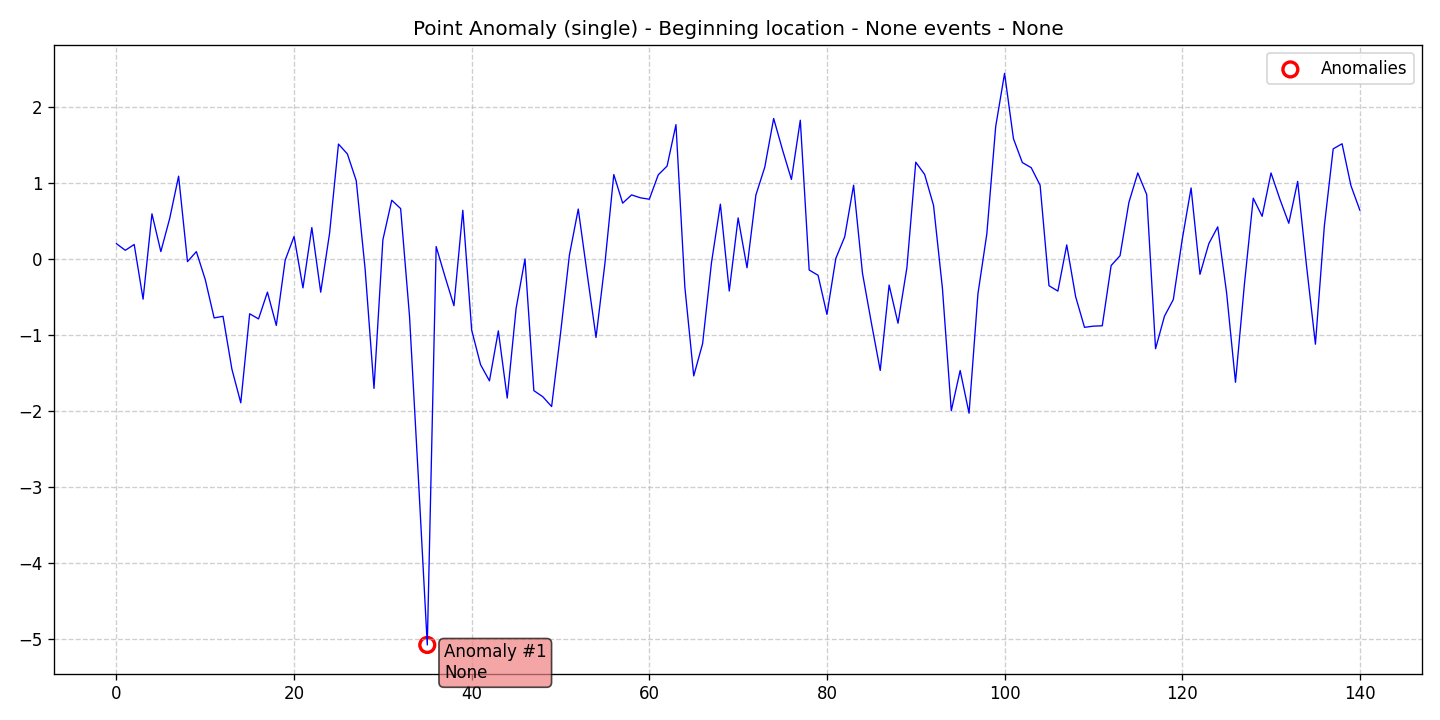

Data behind this chart, as committed beside it:
data, stationary, det_lin_up, det_lin_down, det_quad, det_cubic, det_exp, det_damped, stoc_trend, volatility, single_seas, multiple_seas, point_anom_single, point_anom_multi, collect_anom, context_anom, mean_shift, var_shift, trend_shift, date, is_break, is_anomaly, is_multi, location_beginning
0.2028, 0, 0, 0, 0, 0, 0, 0, 0, 0, 0, 0, 1, 0, 0, 0, 0, 0, 0, 2020-01-01, 0, 0, 0, 1
0.1154, 0, 0, 0, 0, 0, 0, 0, 0, 0, 0, 0, 1, 0, 0, 0, 0, 0, 0, 2020-01-02, 0, 0, 0, 1
0.192, 0, 0, 0, 0, 0, 0, 0, 0, 0, 0, 0, 1, 0, 0, 0, 0, 0, 0, 2020-01-03, 0, 0, 0, 1
-0.5278, 0, 0, 0, 0, 0, 0, 0, 0, 0, 0, 0, 1, 0, 0, 0, 0, 0, 0, 2020-01-04, 0, 0, 0, 1
0.5958, 0, 0, 0, 0, 0, 0, 0, 0, 0, 0, 0, 1, 0, 0, 0, 0, 0, 0, 2020-01-05, 0, 0, 0, 1
0.09838, 0, 0, 0, 0, 0, 0, 0, 0, 0, 0, 0, 1, 0, 0, 0, 0, 0, 0, 2020-01-06, 0, 0, 0, 1
0.5361, 0, 0, 0, 0, 0, 0, 0, 0, 0, 0, 0, 1, 0, 0, 0, 0, 0, 0, 2020-01-07, 0, 0, 0, 1
1.091, 0, 0, 0, 0, 0, 0, 0, 0, 0, 0, 0, 1, 0, 0, 0, 0, 0, 0, 2020-01-08, 0, 0, 0, 1
-0.03341, 0, 0, 0, 0, 0, 0, 0, 0, 0, 0, 0, 1, 0, 0, 0, 0, 0, 0, 2020-01-09, 0, 0, 0, 1
0.09793, 0, 0, 0, 0, 0, 0, 0, 0, 0, 0, 0, 1, 0, 0, 0, 0, 0, 0, 2020-01-10, 0, 0, 0, 1
-0.2697, 0, 0, 0, 0, 0, 0, 0, 0, 0, 0, 0, 1, 0, 0, 0, 0, 0, 0, 2020-01-11, 0, 0, 0, 1
-0.775, 0, 0, 0, 0, 0, 0, 0, 0, 0, 0, 0, 1, 0, 0, 0, 0, 0, 0, 2020-01-12, 0, 0, 0, 1
-0.7538, 0, 0, 0, 0, 0, 0, 0, 0, 0, 0, 0, 1, 0, 0, 0, 0, 0, 0, 2020-01-13, 0, 0, 0, 1
-1.449, 0, 0, 0, 0, 0, 0, 0, 0, 0, 0, 0, 1, 0, 0, 0, 0, 0, 0, 2020-01-14, 0, 0, 0, 1
-1.893, 0, 0, 0, 0, 0, 0, 0, 0, 0, 0, 0, 1, 0, 0, 0, 0, 0, 0, 2020-01-15, 0, 0, 0, 1
-0.7205, 0, 0, 0, 0, 0, 0, 0, 0, 0, 0, 0, 1, 0, 0, 0, 0, 0, 0, 2020-01-16, 0, 0, 0, 1
-0.788, 0, 0, 0, 0, 0, 0, 0, 0, 0, 0, 0, 1, 0, 0, 0, 0, 0, 0, 2020-01-17, 0, 0, 0, 1
-0.4355, 0, 0, 0, 0, 0, 0, 0, 0, 0, 0, 0, 1, 0, 0, 0, 0, 0, 0, 2020-01-18, 0, 0, 0, 1
-0.8741, 0, 0, 0, 0, 0, 0, 0, 0, 0, 0, 0, 1, 0, 0, 0, 0, 0, 0, 2020-01-19, 0, 0, 0, 1
-0.01447, 0, 0, 0, 0, 0, 0, 0, 0, 0, 0, 0, 1, 0, 0, 0, 0, 0, 0, 2020-01-20, 0, 0, 0, 1
0.2978, 0, 0, 0, 0, 0, 0, 0, 0, 0, 0, 0, 1, 0, 0, 0, 0, 0, 0, 2020-01-21, 0, 0, 0, 1
-0.3794, 0, 0, 0, 0, 0, 0, 0, 0, 0, 0, 0, 1, 0, 0, 0, 0, 0, 0, 2020-01-22, 0, 0, 0, 1
0.4147, 0, 0, 0, 0, 0, 0, 0, 0, 0, 0, 0, 1, 0, 0, 0, 0, 0, 0, 2020-01-23, 0, 0, 0, 1
-0.4361, 0, 0, 0, 0, 0, 0, 0, 0, 0, 0, 0, 1, 0, 0, 0, 0, 0, 0, 2020-01-24, 0, 0, 0, 1
0.3414, 0, 0, 0, 0, 0, 0, 0, 0, 0, 0, 0, 1, 0, 0, 0, 0, 0, 0, 2020-01-25, 0, 0, 0, 1
1.514, 0, 0, 0, 0, 0, 0, 0, 0, 0, 0, 0, 1, 0, 0, 0, 0, 0, 0, 2020-01-26, 0, 0, 0, 1
1.385, 0, 0, 0, 0, 0, 0, 0, 0, 0, 0, 0, 1, 0, 0, 0, 0, 0, 0, 2020-01-27, 0, 0, 0, 1
1.033, 0, 0, 0, 0, 0, 0, 0, 0, 0, 0, 0, 1, 0, 0, 0, 0, 0, 0, 2020-01-28, 0, 0, 0, 1
-0.1313, 0, 0, 0, 0, 0, 0, 0, 0, 0, 0, 0, 1, 0, 0, 0, 0, 0, 0, 2020-01-29, 0, 0, 0, 1
-1.703, 0, 0, 0, 0, 0, 0, 0, 0, 0, 0, 0, 1, 0, 0, 0, 0, 0, 0, 2020-01-30, 0, 0, 0, 1
0.2531, 0, 0, 0, 0, 0, 0, 0, 0, 0, 0, 0, 1, 0, 0, 0, 0, 0, 0, 2020-01-31, 0, 0, 0, 1
0.7749, 0, 0, 0, 0, 0, 0, 0, 0, 0, 0, 0, 1, 0, 0, 0, 0, 0, 0, 2020-02-01, 0, 0, 0, 1
0.6645, 0, 0, 0, 0, 0, 0, 0, 0, 0, 0, 0, 1, 0, 0, 0, 0, 0, 0, 2020-02-02, 0, 0, 0, 1
-0.7535, 0, 0, 0, 0, 0, 0, 0, 0, 0, 0, 0, 1, 0, 0, 0, 0, 0, 0, 2020-02-03, 0, 0, 0, 1
-2.891, 0, 0, 0, 0, 0, 0, 0, 0, 0, 0, 0, 1, 0, 0, 0, 0, 0, 0, 2020-02-04, 0, 0, 0, 1
-5.082, 0, 0, 0, 0, 0, 0, 0, 0, 0, 0, 0, 1, 0, 0, 0, 0, 0, 0, 2020-02-05, 0, 1, 0, 1
0.1645, 0, 0, 0, 0, 0, 0, 0, 0, 0, 0, 0, 1, 0, 0, 0, 0, 0, 0, 2020-02-06, 0, 0, 0, 1
-0.2325, 0, 0, 0, 0, 0, 0, 0, 0, 0, 0, 0, 1, 0, 0, 0, 0, 0, 0, 2020-02-07, 0, 0, 0, 1
-0.6142, 0, 0, 0, 0, 0, 0, 0, 0, 0, 0, 0, 1, 0, 0, 0, 0, 0, 0, 2020-02-08, 0, 0, 0, 1
0.6422, 0, 0, 0, 0, 0, 0, 0, 0, 0, 0, 0, 1, 0, 0, 0, 0, 0, 0, 2020-02-09, 0, 0, 0, 1
-0.9367, 0, 0, 0, 0, 0, 0, 0, 0, 0, 0, 0, 1, 0, 0, 0, 0, 0, 0, 2020-02-10, 0, 0, 0, 1
-1.391, 0, 0, 0, 0, 0, 0, 0, 0, 0, 0, 0, 1, 0, 0, 0, 0, 0, 0, 2020-02-11, 0, 0, 0, 1
-1.604, 0, 0, 0, 0, 0, 0, 0, 0, 0, 0, 0, 1, 0, 0, 0, 0, 0, 0, 2020-02-12, 0, 0, 0, 1
-0.9456, 0, 0, 0, 0, 0, 0, 0, 0, 0, 0, 0, 1, 0, 0, 0, 0, 0, 0, 2020-02-13, 0, 0, 0, 1
-1.83, 0, 0, 0, 0, 0, 0, 0, 0, 0, 0, 0, 1, 0, 0, 0, 0, 0, 0, 2020-02-14, 0, 0, 0, 1
-0.6499, 0, 0, 0, 0, 0, 0, 0, 0, 0, 0, 0, 1, 0, 0, 0, 0, 0, 0, 2020-02-15, 0, 0, 0, 1
0.00178, 0, 0, 0, 0, 0, 0, 0, 0, 0, 0, 0, 1, 0, 0, 0, 0, 0, 0, 2020-02-16, 0, 0, 0, 1
-1.732, 0, 0, 0, 0, 0, 0, 0, 0, 0, 0, 0, 1, 0, 0, 0, 0, 0, 0, 2020-02-17, 0, 0, 0, 1
-1.812, 0, 0, 0, 0, 0, 0, 0, 0, 0, 0, 0, 1, 0, 0, 0, 0, 0, 0, 2020-02-18, 0, 0, 0, 1
-1.942, 0, 0, 0, 0, 0, 0, 0, 0, 0, 0, 0, 1, 0, 0, 0, 0, 0, 0, 2020-02-19, 0, 0, 0, 1
-0.9817, 0, 0, 0, 0, 0, 0, 0, 0, 0, 0, 0, 1, 0, 0, 0, 0, 0, 0, 2020-02-20, 0, 0, 0, 1
0.05086, 0, 0, 0, 0, 0, 0, 0, 0, 0, 0, 0, 1, 0, 0, 0, 0, 0, 0, 2020-02-21, 0, 0, 0, 1
0.6589, 0, 0, 0, 0, 0, 0, 0, 0, 0, 0, 0, 1, 0, 0, 0, 0, 0, 0, 2020-02-22, 0, 0, 0, 1
-0.1933, 0, 0, 0, 0, 0, 0, 0, 0, 0, 0, 0, 1, 0, 0, 0, 0, 0, 0, 2020-02-23, 0, 0, 0, 1
-1.032, 0, 0, 0, 0, 0, 0, 0, 0, 0, 0, 0, 1, 0, 0, 0, 0, 0, 0, 2020-02-24, 0, 0, 0, 1
-0.05697, 0, 0, 0, 0, 0, 0, 0, 0, 0, 0, 0, 1, 0, 0, 0, 0, 0, 0, 2020-02-25, 0, 0, 0, 1
1.113, 0, 0, 0, 0, 0, 0, 0, 0, 0, 0, 0, 1, 0, 0, 0, 0, 0, 0, 2020-02-26, 0, 0, 0, 1
0.7365, 0, 0, 0, 0, 0, 0, 0, 0, 0, 0, 0, 1, 0, 0, 0, 0, 0, 0, 2020-02-27, 0, 0, 0, 1
0.8448, 0, 0, 0, 0, 0, 0, 0, 0, 0, 0, 0, 1, 0, 0, 0, 0, 0, 0, 2020-02-28, 0, 0, 0, 1
0.8069, 0, 0, 0, 0, 0, 0, 0, 0, 0, 0, 0, 1, 0, 0, 0, 0, 0, 0, 2020-02-29, 0, 0, 0, 1
... 81 more rows
